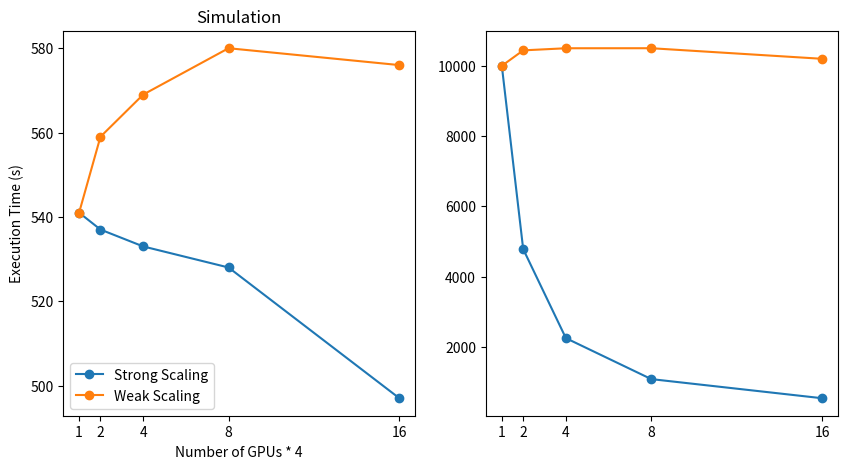

The script that saved this image: (Note: this script raises an exception after producing the figure.)
'''
Script for plotting the scaling graphs (figure 9) for the "Vast TVB parameter space exploration: A Modular Framework
for Accelerating the Multi-Scale Simulation of Human Brain Dynamics" manuscript
'''


import matplotlib.pyplot as plt
import numpy as np


num_processes = [1,2,4,8,16]

# Execution time for each number of processes
execution_time_weak = [541, 559, 569, 580, 576]

# Weak scaling parameters
execution_time_strong = [541, 537, 533, 528, 497]

# Plotting strong and weak scaling on the same graph
plt.figure(figsize=(10, 5))
plt.subplot(1, 2, 1)
# plt.plot(num_processes, execution_time[0] / np.array(execution_time), marker='o', linestyle='-', label='Strong Scaling')
plt.plot(num_processes, execution_time_strong, marker='o', linestyle='-', label='Strong Scaling')
plt.plot(num_processes, execution_time_weak, marker='o', linestyle='-', label='Weak Scaling')
plt.xticks(num_processes)
plt.xlabel('Number of GPUs * 4')
plt.ylabel('Execution Time (s)')
plt.title('Simulation')
plt.legend()

# second plot for analysis

# Execution time for each number of processes
execution_time_strong = [10000, 4785, 2250, 1084, 540]

# Weak scaling parameters
execution_time_weak = [10000, 10440, 10500, 10501, 10200]

# Plotting strong and weak scaling on the same graph
plt.subplot(1, 2, 2)
# plt.plot(num_processes, execution_time[0] / np.array(execution_time), marker='o', linestyle='-', label='Strong Scaling')
plt.plot(num_processes, execution_time_strong, marker='o', linestyle='-', label='Strong Scaling')
plt.plot(num_processes, execution_time_weak, marker='o', linestyle='-', label='Weak Scaling')
plt.xticks(num_processes)
plt.yticks(('10,000', '8,000', '6,000','4,000','2,000'))
plt.xlabel('Number of CPUs * 4')
plt.title('Analysis')
plt.legend()



plt.show()
